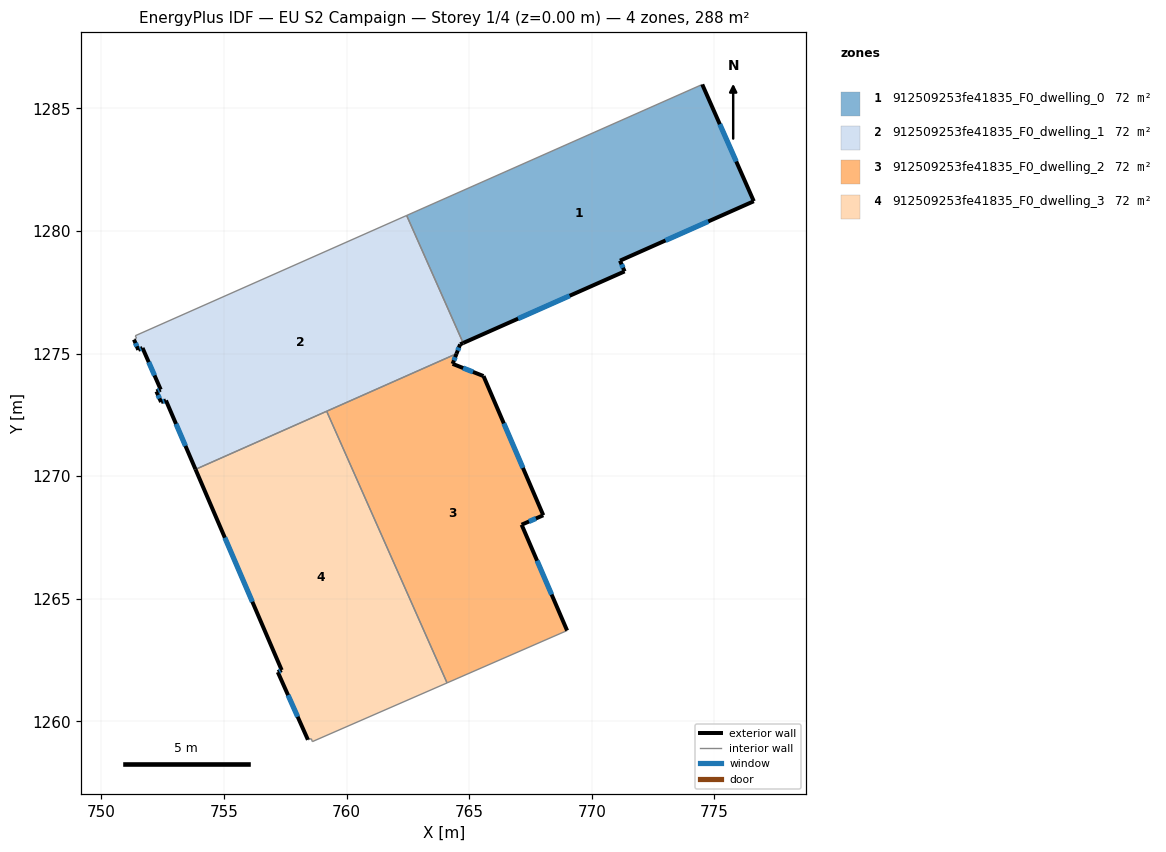
=== STOREY PLAN SPEC (per zone: floor XY polygon, exterior-wall plan segments, windows/doors) ===
zone 1: 912509253fe41835_F0_dwelling_0  (72.1 m²)
  floor: (774.51, 1285.97) (776.61, 1281.21) (771.15, 1278.79) (771.34, 1278.35) (764.76, 1275.43) (762.45, 1280.63)
  exterior wall: (771.34, 1278.35) – (771.15, 1278.79)  [0.5 m]
    window: (771.28, 1278.50) – (771.22, 1278.64)  [0.1 m²]
  exterior wall: (764.76, 1275.43) – (771.34, 1278.35)  [7.2 m]
    window: (767.00, 1276.42) – (769.10, 1277.36)  [2.2 m²]
  exterior wall: (776.61, 1281.21) – (774.51, 1285.97)  [5.2 m]
    window: (775.89, 1282.83) – (775.22, 1284.35)  [1.6 m²]
  exterior wall: (771.15, 1278.79) – (776.61, 1281.21)  [6.0 m]
    window: (773.01, 1279.61) – (774.75, 1280.39)  [1.8 m²]
  interior walls: 2
zone 2: 912509253fe41835_F0_dwelling_1  (72.1 m²)
  floor: (762.45, 1280.63) (764.76, 1275.43) (764.63, 1275.38) (764.48, 1274.99) (753.84, 1270.28) (752.63, 1273.09) (752.44, 1273.02) (752.25, 1273.45) (752.42, 1273.53) (751.68, 1275.23) (751.51, 1275.15) (751.33, 1275.57) (751.43, 1275.63) (751.38, 1275.73)
  exterior wall: (752.25, 1273.45) – (752.44, 1273.02)  [0.5 m]
    window: (752.31, 1273.31) – (752.37, 1273.17)  [0.1 m²]
  exterior wall: (752.42, 1273.53) – (752.25, 1273.45)  [0.2 m]
    window: (752.36, 1273.50) – (752.31, 1273.48)  [0.1 m²]
  exterior wall: (751.68, 1275.23) – (752.42, 1273.53)  [1.9 m]
    window: (751.93, 1274.65) – (752.17, 1274.11)  [0.6 m²]
  exterior wall: (751.51, 1275.15) – (751.68, 1275.23)  [0.2 m]
    window: (751.56, 1275.18) – (751.62, 1275.20)  [0.1 m²]
  exterior wall: (751.33, 1275.57) – (751.51, 1275.15)  [0.5 m]
    window: (751.39, 1275.43) – (751.45, 1275.29)  [0.1 m²]
  exterior wall: (764.63, 1275.38) – (764.76, 1275.43)  [0.1 m]
  exterior wall: (764.48, 1274.99) – (764.63, 1275.38)  [0.4 m]
    window: (764.54, 1275.12) – (764.58, 1275.25)  [0.1 m²]
  exterior wall: (752.63, 1273.09) – (753.84, 1270.28)  [3.1 m]
    window: (753.04, 1272.13) – (753.43, 1271.23)  [0.9 m²]
  exterior wall: (752.44, 1273.02) – (752.63, 1273.09)  [0.2 m]
    window: (752.50, 1273.04) – (752.57, 1273.07)  [0.1 m²]
  interior walls: 6
zone 3: 912509253fe41835_F0_dwelling_2  (72.1 m²)
  floor: (765.58, 1274.08) (768.02, 1268.41) (767.14, 1268.02) (768.99, 1263.70) (764.10, 1261.57) (759.19, 1272.65) (764.48, 1274.99) (764.33, 1274.58)
  exterior wall: (768.99, 1263.70) – (767.14, 1268.02)  [4.7 m]
    window: (768.36, 1265.17) – (767.77, 1266.55)  [1.4 m²]
  exterior wall: (764.33, 1274.58) – (764.48, 1274.99)  [0.4 m]
    window: (764.38, 1274.72) – (764.43, 1274.85)  [0.1 m²]
  exterior wall: (765.58, 1274.08) – (764.33, 1274.58)  [1.4 m]
    window: (765.16, 1274.25) – (764.75, 1274.41)  [0.4 m²]
  exterior wall: (768.02, 1268.41) – (765.58, 1274.08)  [6.2 m]
    window: (767.19, 1270.34) – (766.41, 1272.15)  [1.9 m²]
  exterior wall: (767.14, 1268.02) – (768.02, 1268.41)  [1.0 m]
    window: (767.44, 1268.15) – (767.72, 1268.27)  [0.3 m²]
  interior walls: 3
zone 4: 912509253fe41835_F0_dwelling_3  (72.1 m²)
  floor: (759.19, 1272.65) (764.10, 1261.57) (758.60, 1259.17) (758.56, 1259.29) (758.42, 1259.25) (757.20, 1262.01) (757.35, 1262.09) (753.84, 1270.28)
  exterior wall: (757.20, 1262.01) – (758.42, 1259.25)  [3.0 m]
    window: (757.61, 1261.07) – (758.01, 1260.19)  [0.9 m²]
  exterior wall: (757.35, 1262.09) – (757.20, 1262.01)  [0.2 m]
    window: (757.30, 1262.06) – (757.25, 1262.04)  [0.1 m²]
  exterior wall: (753.84, 1270.28) – (757.35, 1262.09)  [8.9 m]
    window: (755.04, 1267.49) – (756.16, 1264.88)  [2.7 m²]
  interior walls: 5

=== DERIVED (storey summary) ===
Building: EU S2 Campaign
Storey: 1 of 4  (floor level z = 0.00 m)
Storey gross floor area: 288.5 m²
Zones on this storey: 4
  - 912509253fe41835_F0_dwelling_0: floor 72.1 m²; exterior wall 18.9 m (56.6 m²); 4 window(s) 5.8 m²; WWR 10.2%
  - 912509253fe41835_F0_dwelling_1: floor 72.1 m²; exterior wall 7.0 m (20.9 m²); 8 window(s) 2.1 m²; WWR 10.0%
  - 912509253fe41835_F0_dwelling_2: floor 72.1 m²; exterior wall 13.6 m (40.9 m²); 5 window(s) 4.2 m²; WWR 10.2%
  - 912509253fe41835_F0_dwelling_3: floor 72.1 m²; exterior wall 12.1 m (36.3 m²); 3 window(s) 3.7 m²; WWR 10.2%
Zone adjacency (shared interzone walls):
  - 912509253fe41835_F0_dwelling_0 ↔ 912509253fe41835_F0_dwelling_1
  - 912509253fe41835_F0_dwelling_1 ↔ 912509253fe41835_F0_dwelling_2
  - 912509253fe41835_F0_dwelling_1 ↔ 912509253fe41835_F0_dwelling_3
  - 912509253fe41835_F0_dwelling_2 ↔ 912509253fe41835_F0_dwelling_3